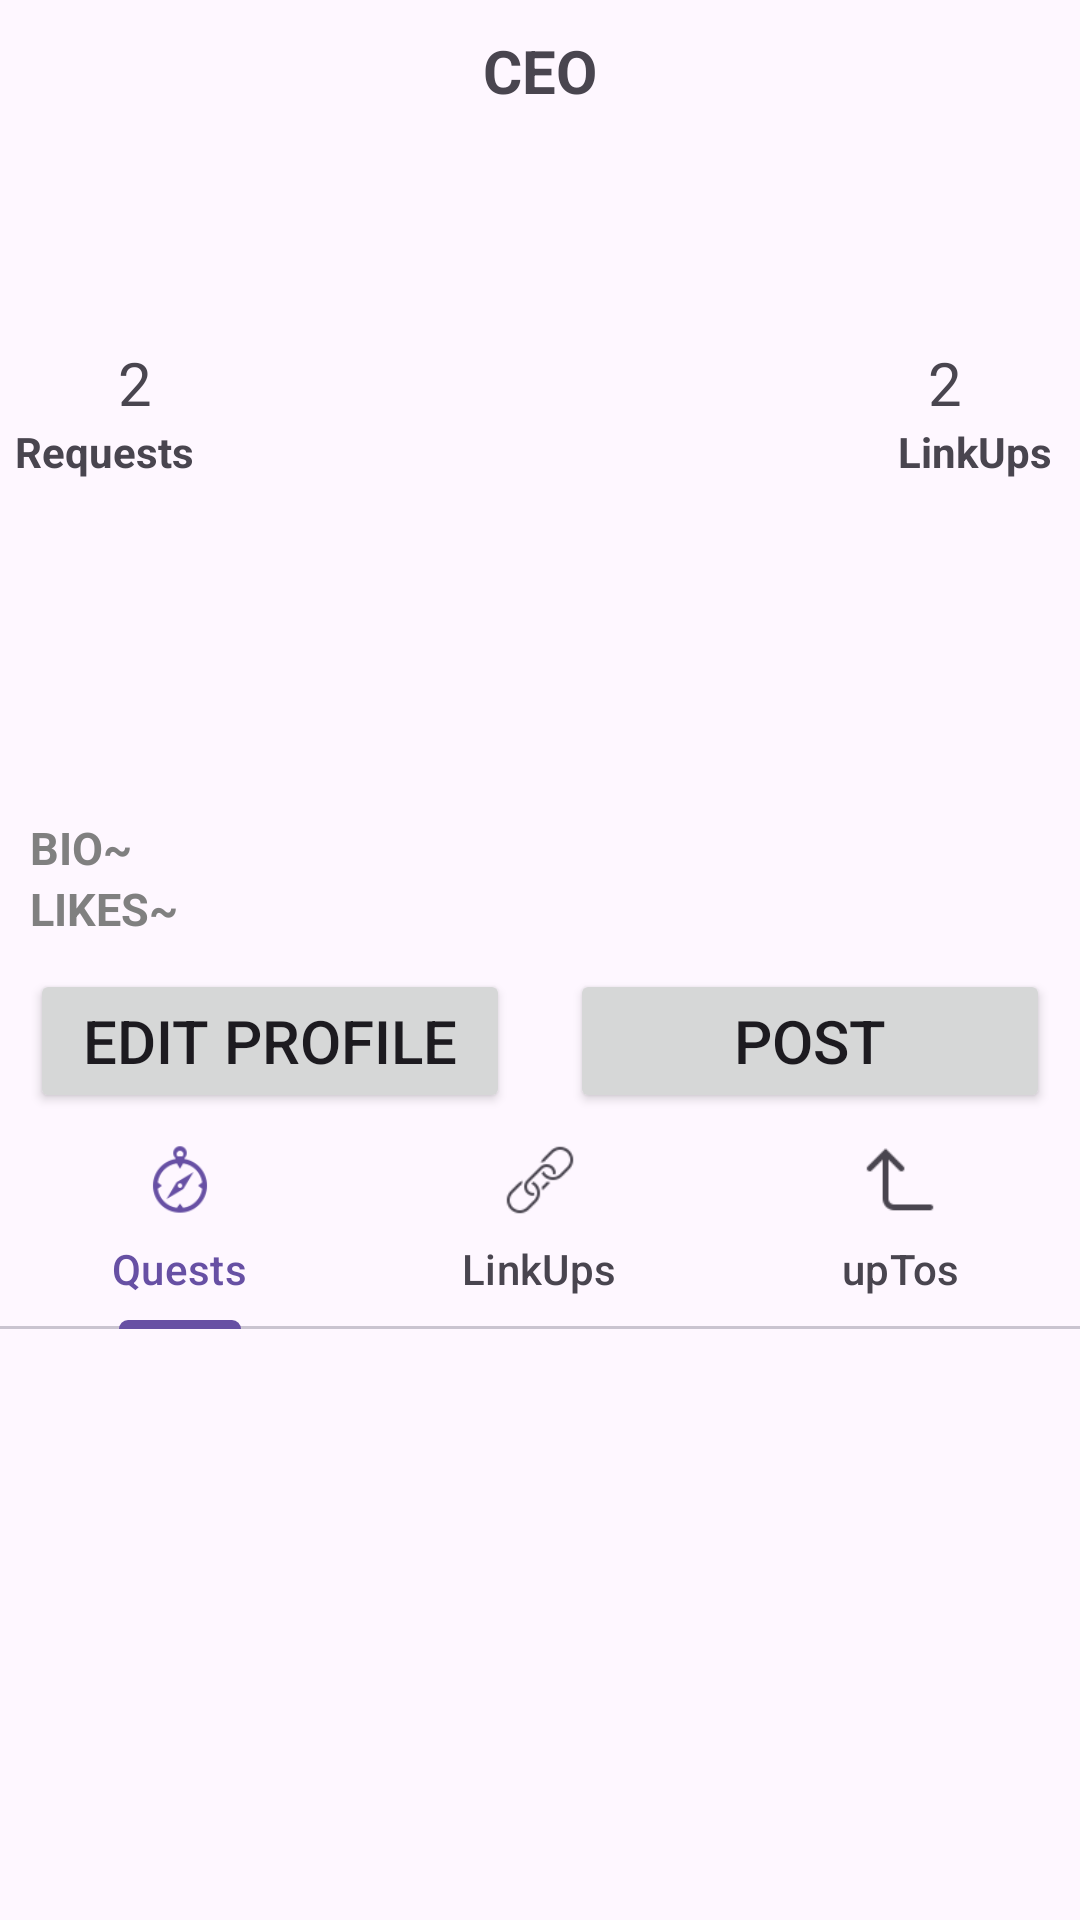

Reconstruct the res/layout file that produces this screen, plus the resources it refers to.
<!-- AndroidManifest.xml: application theme Theme.LinkUpAppV1 -->
<!-- res/layout/activity_profile.xml -->
<?xml version="1.0" encoding="utf-8"?>
<androidx.coordinatorlayout.widget.CoordinatorLayout xmlns:android="http://schemas.android.com/apk/res/android"
    xmlns:app="http://schemas.android.com/apk/res-auto"
    xmlns:tools="http://schemas.android.com/tools"
    android:layout_width="match_parent"
    android:layout_height="match_parent"
    android:orientation="vertical"
    tools:context=".ProfileActivity">

    <com.google.android.material.appbar.AppBarLayout
        android:layout_width="match_parent"
        android:layout_height="wrap_content">

        <com.google.android.material.appbar.CollapsingToolbarLayout
            android:id="@+id/collapsing_toolbar"
            android:layout_width="match_parent"
            android:layout_height="match_parent"
            app:layout_scrollFlags="scroll|exitUntilCollapsed">

            <LinearLayout
                android:layout_width="match_parent"
                android:layout_height="wrap_content"
                android:orientation="vertical">

                <TextView
                    android:id="@+id/profUsername"
                    android:layout_width="wrap_content"
                    android:layout_height="wrap_content"
                    android:text="CEO"
                    android:textSize="20sp"
                    android:layout_marginTop="10dp"
                    android:textStyle="bold"
                    android:layout_gravity="center"/>

                <LinearLayout
                    android:layout_width="match_parent"
                    android:layout_height="wrap_content"
                    android:orientation="horizontal"
                    android:gravity="center">

                    <LinearLayout
                        android:layout_width="0dp"
                        android:layout_height="match_parent"
                        android:layout_weight="1"
                        android:gravity="center"
                        android:orientation="vertical">

                        <TextView
                            android:id="@+id/profRequestsCount"
                            android:layout_width="wrap_content"
                            android:layout_height="wrap_content"
                            android:text="2"
                            android:textSize="20sp" />

                        <TextView
                            android:id="@+id/requestsText"
                            android:layout_width="wrap_content"
                            android:layout_height="wrap_content"
                            android:text="Requests"
                            android:paddingRight="20dp"
                            android:textStyle="bold"
                            />

                    </LinearLayout>

                    <LinearLayout
                        android:layout_width="0dp"
                        android:layout_height="match_parent"
                        android:layout_weight="2"
                        android:gravity="center"
                        android:orientation="vertical">

                        <com.google.android.material.imageview.ShapeableImageView
                            android:id="@+id/profileImageView"
                            android:layout_width="wrap_content"
                            android:layout_height="180dp"
                            android:layout_marginTop="20dp"
                            android:elevation="5dp"
                            android:scaleType="centerCrop"
                            android:src="@drawable/black_girl_prof"
                            app:shapeAppearanceOverlay="@style/CircularImageView" />

                    </LinearLayout>

                    <LinearLayout
                        android:layout_width="0dp"
                        android:layout_height="match_parent"
                        android:layout_weight="1"
                        android:gravity="center"
                        android:orientation="vertical">

                        <TextView
                            android:id="@+id/profLinkupsCount"
                            android:layout_width="wrap_content"
                            android:layout_height="wrap_content"
                            android:text="2"
                            android:textSize="20sp" />

                        <TextView
                            android:id="@+id/linkUpsText"
                            android:layout_width="wrap_content"
                            android:layout_height="wrap_content"
                            android:text="LinkUps"
                            android:paddingLeft="20dp"
                            android:textStyle="bold"
                            />
                    </LinearLayout>
                </LinearLayout>

            <LinearLayout
                android:layout_marginTop="15dp"
                android:layout_width="match_parent"
                android:layout_height="wrap_content"
                android:orientation="horizontal">

                <ImageView
                    android:layout_width="wrap_content"
                    android:layout_height="wrap_content"
                    android:src="@drawable/baseline_location_on_24"
                    android:layout_marginLeft="10dp"/>

                <TextView
                    android:id="@+id/profLocation"
                    android:layout_width="wrap_content"
                    android:layout_height="wrap_content"
                    android:layout_marginLeft="1dp"
                    android:textSize="15sp"
                    />

            </LinearLayout>

            <LinearLayout
                android:layout_width="match_parent"
                android:layout_height="wrap_content"
                android:orientation="horizontal">

                <TextView
                    android:layout_width="wrap_content"
                    android:layout_height="wrap_content"
                    android:layout_marginLeft="10dp"
                    android:textSize="15sp"
                    android:text="BIO~ "
                    android:textStyle="bold"
                    android:textColor="#808080"
                    />

                <TextView
                    android:id="@+id/profBio"
                    android:layout_width="wrap_content"
                    android:layout_height="wrap_content"
                    android:layout_marginLeft="1dp"
                    android:textSize="15sp"
                    />

            </LinearLayout>

            <LinearLayout
                android:layout_width="match_parent"
                android:layout_height="wrap_content"
                android:orientation="horizontal">

                <TextView
                    android:layout_width="wrap_content"
                    android:layout_height="wrap_content"
                    android:layout_marginLeft="10dp"
                    android:textSize="15sp"
                    android:text="LIKES~ "
                    android:textStyle="bold"
                    android:textColor="#808080"
                    />

                <TextView
                    android:id="@+id/profInterests"
                    android:layout_width="wrap_content"
                    android:layout_height="wrap_content"
                    android:layout_marginLeft="1dp"
                    android:textSize="15sp"
                    />

            </LinearLayout>

            <LinearLayout
                android:layout_width="match_parent"
                android:layout_height="wrap_content"
                android:orientation="horizontal"
                android:weightSum="2">

                <Button
                    android:id="@+id/profEditProfileBtn"
                    android:layout_width="0dp"
                    android:layout_height="wrap_content"
                    android:layout_weight="1"
                    android:padding="5dp"
                    android:layout_marginTop="10dp"
                    android:layout_marginLeft="10dp"
                    android:layout_marginRight="10dp"
                    android:text="Edit Profile"
                    android:textSize="20sp"/>

                <Button
                    android:id="@+id/profPostBtn"
                    android:layout_width="0dp"
                    android:layout_height="wrap_content"
                    android:layout_weight="1"
                    android:padding="5dp"
                    android:layout_marginTop="10dp"
                    android:layout_marginLeft="10dp"
                    android:layout_marginRight="10dp"
                    android:text="Post"
                    android:textSize="20sp"/>

            </LinearLayout>
            </LinearLayout>
        </com.google.android.material.appbar.CollapsingToolbarLayout>

        
        <com.google.android.material.tabs.TabLayout
            android:id="@+id/profileTabLayout"
            android:layout_width="match_parent"
            android:layout_height="wrap_content"
            app:layout_collapseMode="pin">

            <com.google.android.material.tabs.TabItem
                android:layout_width="wrap_content"
                android:layout_height="wrap_content"
                android:text="@string/quests"
                android:icon="@drawable/icons_compass_64"/>

            <com.google.android.material.tabs.TabItem
                android:layout_width="wrap_content"
                android:layout_height="wrap_content"
                android:text="@string/linkUps"
                android:icon="@drawable/icons_chain_50"/>

            <com.google.android.material.tabs.TabItem
                android:layout_width="wrap_content"
                android:layout_height="wrap_content"
                android:text="@string/upTos"
                android:icon="@drawable/icons_arrow_up_50"/>

        </com.google.android.material.tabs.TabLayout>

    </com.google.android.material.appbar.AppBarLayout>

    
    <androidx.viewpager2.widget.ViewPager2
        android:id="@+id/profViewPager"
        android:layout_width="match_parent"
        android:layout_height="match_parent"
        app:layout_behavior="@string/appbar_scrolling_view_behavior"/>

</androidx.coordinatorlayout.widget.CoordinatorLayout>
<!-- resources referenced by this layout -->
<resources>
  <!-- drawable icons_arrow_up_50: png bitmap (drawable, 422 bytes) -->
  <!-- drawable icons_chain_50: png bitmap (drawable, 964 bytes) -->
  <!-- drawable icons_compass_64: png bitmap (drawable, 1530 bytes) -->
  <string name="linkUps">LinkUps</string>
  <string name="quests">Quests</string>
  <string name="upTos">upTos</string>
  <style name="CircularImageView" parent="">
          <item name="cornerFamily">rounded</item>
          <item name="cornerSize">50%</item>
      </style>
  <style name="Theme.LinkUpAppV1" parent="Base.Theme.LinkUpAppV1" />
  <style name="Base.Theme.LinkUpAppV1" parent="Theme.Material3.DayNight.NoActionBar">
          
          
      </style>
</resources>
